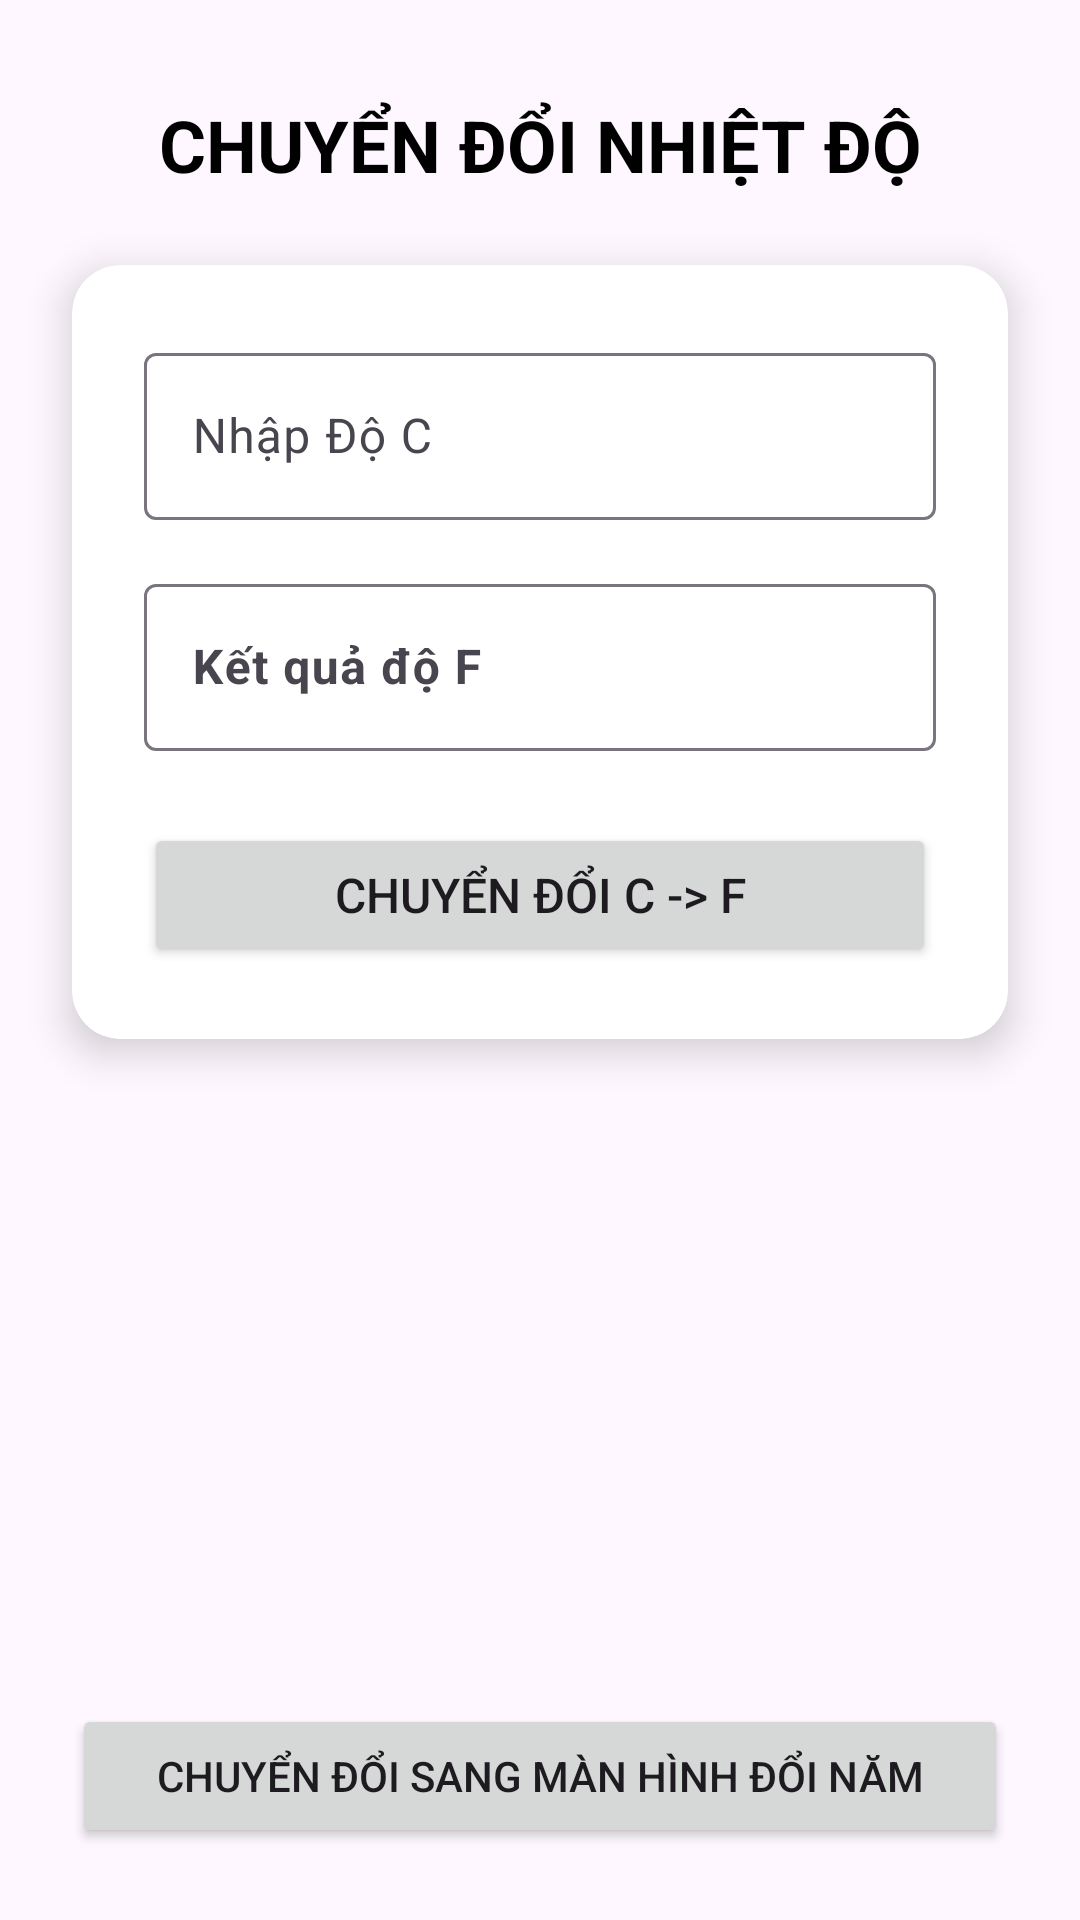

Write the Android layout XML for this screen, with the resource values it uses.
<!-- AndroidManifest.xml: application theme Theme.BaiGiuaKy -->
<!-- res/layout/activity_main.xml -->
<?xml version="1.0" encoding="utf-8"?>
<androidx.constraintlayout.widget.ConstraintLayout xmlns:android="http://schemas.android.com/apk/res/android"
    xmlns:app="http://schemas.android.com/apk/res-auto"
    xmlns:tools="http://schemas.android.com/tools"
    android:id="@+id/main"
    android:layout_width="match_parent"
    android:layout_height="match_parent"
    tools:context=".MainActivity">

    <TextView
        android:id="@+id/tv_title_temp"
        android:layout_width="wrap_content"
        android:layout_height="wrap_content"
        android:layout_marginTop="32dp"
        android:text="CHUYỂN ĐỔI NHIỆT ĐỘ"
        android:textColor="@color/black"
        android:textSize="24sp"
        android:textStyle="bold"
        app:layout_constraintEnd_toEndOf="parent"
        app:layout_constraintStart_toStartOf="parent"
        app:layout_constraintTop_toTopOf="parent"/>

    <androidx.cardview.widget.CardView
        android:layout_width="0dp"
        android:layout_height="wrap_content"
        android:layout_margin="24dp"
        app:cardCornerRadius="16dp"
        app:cardElevation="8dp"
        app:layout_constraintEnd_toEndOf="parent"
        app:layout_constraintStart_toStartOf="parent"
        app:layout_constraintTop_toBottomOf="@+id/tv_title_temp">

        <LinearLayout
            android:layout_width="match_parent"
            android:layout_height="match_parent"
            android:orientation="vertical"
            android:padding="24dp">


            <com.google.android.material.textfield.TextInputLayout
                android:layout_width="match_parent"
                android:layout_height="match_parent"
                android:hint="Nhập Độ C">

                <com.google.android.material.textfield.TextInputEditText
                    android:id="@+id/edt_celsius"
                    android:layout_width="match_parent"
                    android:layout_height="wrap_content"
                    android:inputType="numberDecimal|numberSigned"/>
            </com.google.android.material.textfield.TextInputLayout>


                <com.google.android.material.textfield.TextInputLayout
                    android:layout_width="match_parent"
                    android:layout_height="wrap_content"
                    android:layout_marginTop="16dp"
                    android:hint="Kết quả độ F">
                    <com.google.android.material.textfield.TextInputEditText
                        android:id="@+id/edt_fahrenheit"
                        android:layout_width="match_parent"
                        android:layout_height="wrap_content"
                        android:focusable="false"
                        android:textStyle="bold"/>
                </com.google.android.material.textfield.TextInputLayout>

            <Button
                android:id="@+id/btn_convert_temp"
                android:layout_width="match_parent"
                android:layout_height="wrap_content"
                android:layout_marginTop="24dp"
                android:padding="12dp"
                android:text="Chuyển đổi C -> F"
                android:textSize="16sp"/>

            <TextView
                android:id="@+id/tv_Last_lunar_result"
                android:layout_width="match_parent"
                android:layout_height="wrap_content"
                android:layout_marginTop="16dp"
                android:gravity="center"
                android:visibility="gone"
                tools:text="Lịch đổi gần nhất: "
                tools:visibility="visible"/>
        </LinearLayout>

    </androidx.cardview.widget.CardView>

    <Button
        android:id="@+id/btn_go_to_lunar"
        android:layout_width="0dp"
        android:layout_height="wrap_content"
        android:layout_margin="24dp"
        android:text="Chuyển đổi sang màn hình đổi năm"
        app:layout_constraintBottom_toBottomOf="parent"
        app:layout_constraintEnd_toEndOf="parent"
        app:layout_constraintStart_toStartOf="parent"/>

</androidx.constraintlayout.widget.ConstraintLayout>
<!-- resources referenced by this layout -->
<resources>
  <style name="Theme.BaiGiuaKy" parent="Base.Theme.BaiGiuaKy" />
  <style name="Base.Theme.BaiGiuaKy" parent="Theme.Material3.DayNight.NoActionBar">
          
          
      </style>
  <!-- not gathered from this repository: default colours our renderer supplied (Android Studio template values) -->
  <color name="black">#FF000000</color>
</resources>
